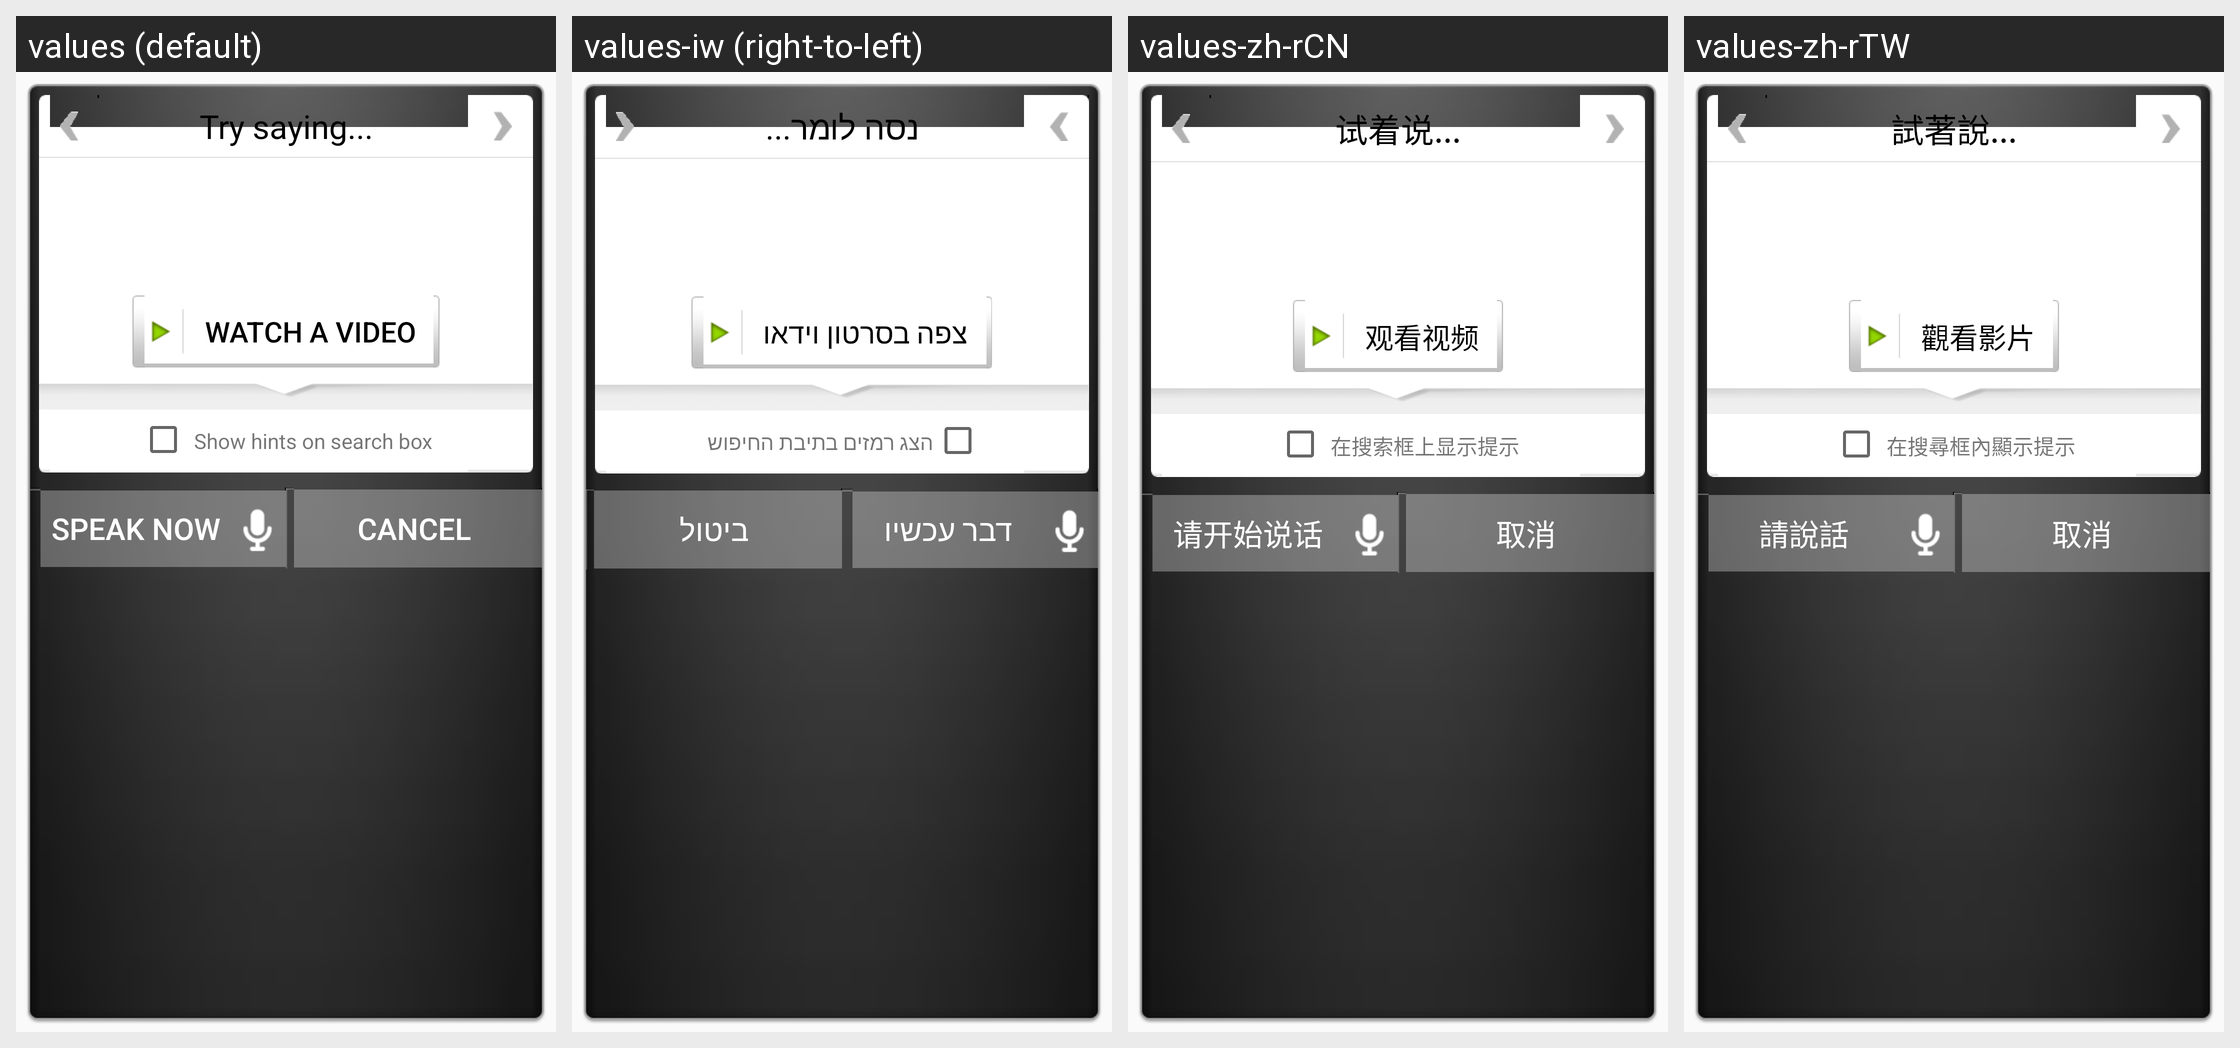

The same Android screen rendered under several of its app's locales, left to right. List the strings drawn on it with the default value and each locale's translation.
Android screen res/layout/help_dialog.xml rendered under 4 locales, left to right: values (default), values-iw (right-to-left), values-zh-rCN, values-zh-rTW. Device: Nexus 5 (rendered at 1080×1920; each locale shown at half size, 540×960, under a caption strip naming it); theme AppTheme.
Other locales in the repository, not shown: values-af, values-ar, values-cs, values-da, values-de, values-el, values-en-rGB, values-es, values-fi, values-fr, values-hi, values-hr, values-in, values-it, values-ja, values-ko, values-ms, values-nb, values-nl, values-pl, values-pt, values-pt-rPT, values-ro, values-ru, values-sk, values-sr, values-sv, values-th, values-tl, values-tr, values-uk, values-vi, values-zu.
Strings drawn on this screen, with the default value and each locale's value (text and hints the layout hard-codes, and strings that could not be matched under every locale, appear in the picture but are not listed):

help_header
  values: Try saying...
  values-iw: נסה לומר...
  values-zh-rCN: 试着说...
  values-zh-rTW: 試著說...

help_watch_video_capitalized
  values: Watch a video
  values-iw: צפה בסרטון וידאו
  values-zh-rCN: 观看视频
  values-zh-rTW: 觀看影片

show_hints_on_search
  values: Show hints on search box
  values-iw: הצג רמזים בתיבת החיפוש
  values-zh-rCN: 在搜索框上显示提示
  values-zh-rTW: 在搜尋框內顯示提示

speak_now
  values: Speak now
  values-iw: דבר עכשיו
  values-zh-rCN: 请开始说话
  values-zh-rTW: 請說話

cancel
  values: Cancel
  values-iw: ביטול
  values-zh-rCN: 取消
  values-zh-rTW: 取消
